Run: headless pygame with SDL's dummy video driver; simulated clock (each Clock.tick advances the game by its frame time, no real sleeping); random seed 0; keys injected as events and as key.get_pressed() state; mouse plan: one left click at the window centre at the start of phase 2, then a move to the lower-right quarter at the start of phase 3.
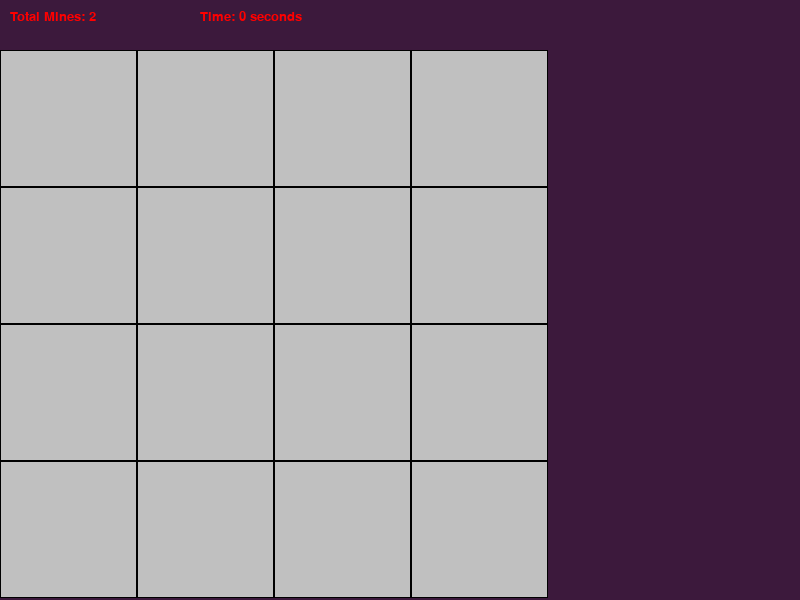
Frame 1 of 4 · flips 1–60 · no input
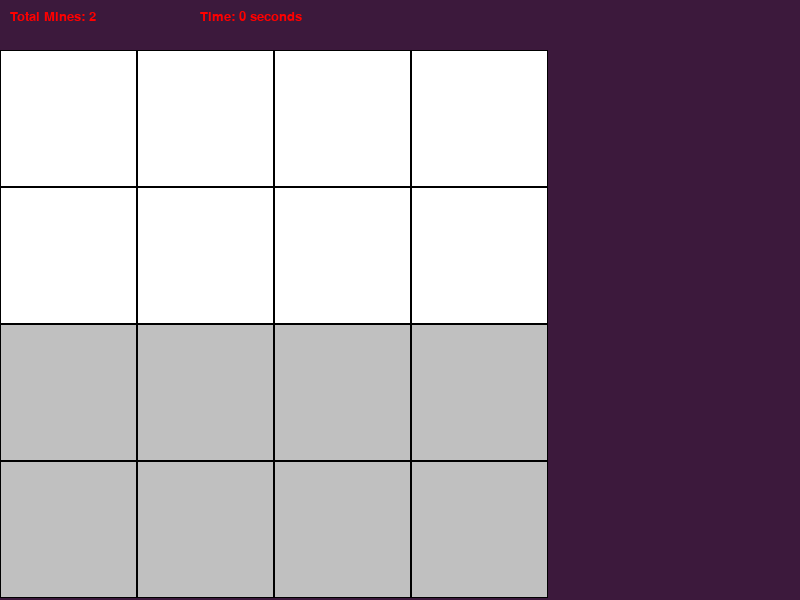
Frame 2 of 4 · flips 61–180 · clicked the window centre · tapped SPACE, RETURN · held RIGHT (→), D
Frame 3 of 4 · flips 181–300 · moved the mouse to the lower-right quarter · held DOWN (↓), S · screen unchanged from frame 2, image omitted
Frame 4 of 4 · flips 301–420 · held LEFT (←), A, UP (↑), W · screen unchanged from frame 3, image omitted

The pygame program that drew these frames:

import pygame
import random
import time
N_MINES_COUNT = 2
N_ROW = 4
N_COL = 4
N_SIZE = min(800 // N_ROW, (600 - 50) // N_COL)
GAME_MODE = {'Easy': 1, 'Normal': 2, 'Hard': 3}
GAME_STATE = {'victory': False, 'defeat': False, 'start': time.time()}

# pygame setup
pygame.init()
screen = pygame.display.set_mode((800, 600))
font = pygame.font.SysFont('arial', 20)
running = True

# 地图 N x N
mines_count_grid = [ [0 for _ in range(N_ROW)] for _ in range(N_COL) ]
mines_grid = [ ['.' for _ in range(N_ROW)] for _ in range(N_COL) ]

# 随机 2 个地雷
point_list = [(r,c) for r in range(N_ROW) for c in range(N_COL)]
mines_list = random.sample(point_list, N_MINES_COUNT)
for (r,c) in mines_list:
    mines_count_grid[r][c] = -1
    for x in [r-1, r, r+1]:
        for y in [c-1,c,c+1]:
            if 0 <= x < N_ROW and 0 <= y < N_COL:
                if mines_count_grid[x][y] != -1:
                   mines_count_grid[x][y] += 1

for row in mines_count_grid:
    print('\t'.join(map(str, row)))

def render_game_state():
    mines_text = font.render(f'Total Mines: {N_MINES_COUNT}', True, (255, 0, 0))
    screen.blit(mines_text, (10, 10))
    duration = int(time.time() - GAME_STATE['start'])
    duration_text = font.render(f'Time: {duration} seconds', True, (255, 0, 0))
    screen.blit(duration_text, (200, 10))

    if GAME_STATE['victory']:
        game_text = font.render('Game Success!', True, (255, 0, 0))
        screen.blit(game_text, (800 - 200, 10))
    if GAME_STATE['defeat']:
        game_text = font.render('Game Fail!', True, (255, 0, 0))
        screen.blit(game_text, (800 - 200, 10))

def render_grid():
    color_unclick = (192,192,192)
    color_click = (255,255,255)
    blue = (0, 0, 255)
    red = (255, 0, 0)
    for (r,c) in point_list:
        rect = pygame.Rect(c*N_SIZE, r*N_SIZE+50, N_SIZE, N_SIZE)
        ## 左键棋盘
        if mines_grid[r][c] == '.':
            pygame.draw.rect(screen, color_unclick, rect)
        elif mines_grid[r][c] == '*':
            pygame.draw.rect(screen, red, rect)
        elif mines_grid[r][c] == '?':
            pygame.draw.rect(screen, blue, rect)
        elif mines_grid[r][c] == '0':
            pygame.draw.rect(screen, color_click, rect)
        else:
            pygame.draw.rect(screen, color_click, rect)
            text = font.render(str(mines_grid[r][c]), True, (0, 0, 0))
            text_dest = text.get_rect(center=rect.center)
            screen.blit(text, text_dest)
        # 黑色边框
        pygame.draw.rect(screen, (0,0,0),rect,1)

def click_left(x,y):
    if not (0 <= x < N_ROW and 0 <= y < N_COL):
        print('Invalid Input')
        return
    if mines_grid[x][y] == '?':
        mines_grid[x][y] = '.'
        return
    if mines_count_grid[x][y] == -1:
        print('Game Over')
        GAME_STATE['defeat'] = True
        mines_grid[x][y] = '*'
        return
    if mines_count_grid[x][y] == 0:
        click_left_0(x,y)
    else:
        mines_grid[x][y] = str(mines_count_grid[x][y])
    mines_grid_flat = [item for _row in mines_grid for item in _row]
    left_mines = sum(1 for x in mines_grid_flat if x == '.')
    if left_mines == N_MINES_COUNT:
        GAME_STATE['victory'] = True

def click_left_0(x,y):
    if not (0 <= x < N_ROW and 0 <= y < N_COL):
        return
    if mines_count_grid[x][y] != 0:
        return
    if mines_grid[x][y] == '0':
        return
    mines_grid[x][y] = '0'
    for xr in [x - 1, x, x + 1]:
        for yc in [y - 1, y, y + 1]:
            click_left_0(xr, yc)

def click_right(x,y):
    if not (0 <= x < N_ROW and 0 <= y < N_COL):
        print('Invalid Input')
        return
    if mines_grid[x][y] == '?':
        mines_grid[x][y] = '.'
    elif mines_grid[x][y] == '.':
        mines_grid[x][y] = '?'


while running:
    # poll for events
    # pygame.QUIT event means the user clicked X to close your window
    for event in pygame.event.get():
        if event.type == pygame.QUIT:
            running = False
            break
        elif event.type == pygame.MOUSEBUTTONDOWN:
            if GAME_STATE['defeat'] or GAME_STATE['victory']:
                print('Finish...')
                break
            pos = pygame.mouse.get_pos()
            x = (pos[1]-50) // N_SIZE
            y = pos[0] // N_SIZE
            # left click
            if event.button == 1:
                click_left(x,y)
            # right click
            if event.button == 3:
                click_right(x,y)

    # fill the screen with a color to wipe away anything from last frame
    # screen.fill("purple")
    screen.fill((60,25,60))

    # RENDER YOUR GAME HERE
    render_grid()
    render_game_state()

    # flip() the display to put your work on screen
    pygame.display.flip()
    pygame.time.Clock().tick(15)  # limits FPS to 15

pygame.quit()
